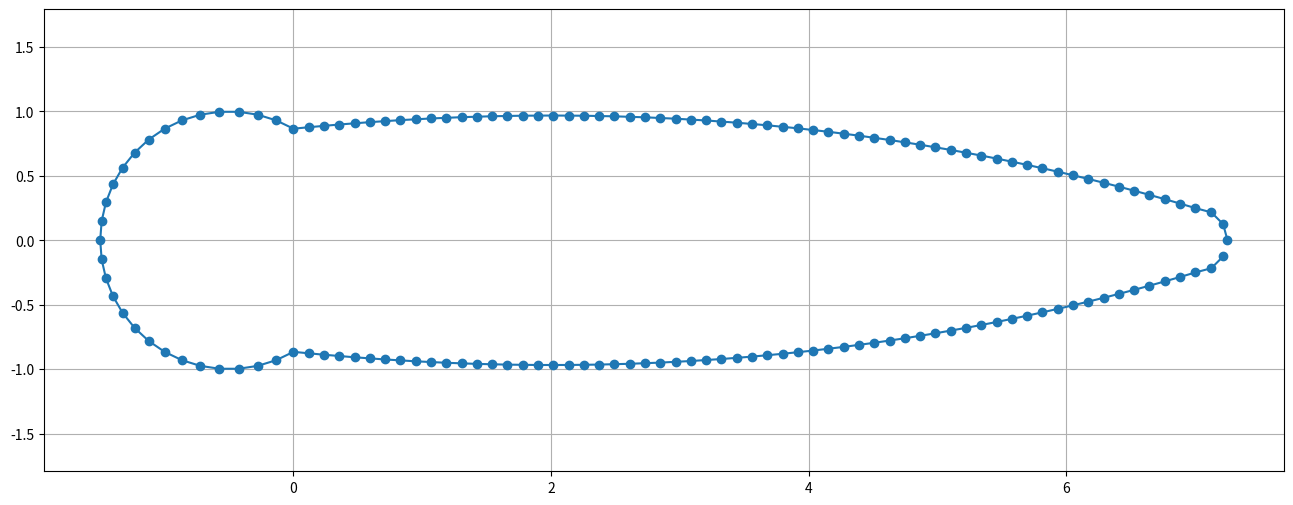

The matplotlib source for this figure:
import numpy as np
import matplotlib.pyplot as plt
import random


def generate_coordinates(radius, rim_length, rim_thickness, points_count_factor,
                         tire_start_angle, tire_end_angle, tire_x_factor, slope0, slope1):
    # tire larger than rim, to be improved
    tire_radius = radius

    # tire
    theta = np.linspace(tire_start_angle, tire_end_angle, points_count_factor // 4)
    x_tire = tire_x_factor * tire_radius * np.cos(theta) - (tire_x_factor * tire_radius * np.cos(tire_start_angle))
    y_tire = tire_radius * np.sin(theta)

    # numpy array for start/end coords
    start_xy = np.array([0, np.sin(tire_start_angle) * tire_radius])
    end_xy = np.array([rim_length, rim_thickness / 2])

    # fit cubic spline for sidewall
    coeff = cubic_spline(start_xy, end_xy, start_slope=slope0, end_slope=slope1)
    x_rim_upper = np.linspace(end_xy[0], start_xy[0], points_count_factor)
    y_rim_upper = (
            coeff[0] * x_rim_upper ** 3
            + coeff[1] * x_rim_upper ** 2
            + coeff[2] * x_rim_upper ** 1
            + coeff[3] * x_rim_upper ** 0
    )

    # rim back, 1/4 circle
    omega = np.linspace(0, np.pi / 2, points_count_factor // 15)
    x_rim_back = rim_thickness / 2 * np.cos(omega) + rim_length
    y_rim_back = rim_thickness / 2 * np.sin(omega)

    # concat
    x = np.concatenate((x_rim_back, x_rim_upper, x_tire))
    y = np.concatenate((y_rim_back, y_rim_upper, y_tire))

    # mirror
    x = np.concatenate((x, np.flip(x)))
    y = np.concatenate((y, -np.flip(y)))

    # remove close points for xfoil
    x, y = remove_close_points(x, y, min_distance=0.0001)

    # save, tuple
    coords = list(zip(x, y))
    coords = list(dict.fromkeys(coords))  # Remove duplicates
    return coords


def cubic_spline(start_xy, end_xy, start_slope, end_slope):
    # fit a cubic curve
    A = np.array(
        [
            [start_xy[0] ** 3, start_xy[0] ** 2, start_xy[0] ** 1, start_xy[0] ** 0],
            [end_xy[0] ** 3, end_xy[0] ** 2, end_xy[0] ** 1, end_xy[0] ** 0], # points
            [3 * start_xy[0] ** 2, 2 * start_xy[0] ** 1, 1 * start_xy[0] ** 0, 0],
            [3 * end_xy[0] ** 2, 2 * end_xy[0] ** 1, 1 * end_xy[0] ** 0, 0], # slopes, differentiated
        ]
    )

    b = np.array( # constraints
        [
            [start_xy[1]],
            [end_xy[1]],
            [start_slope],
            [end_slope],
        ]
    )
    x = np.linalg.inv(A) @ b
    return np.reshape(x, (4,))


def remove_close_points(x, y, min_distance):
    new_x, new_y = [x[0]], [y[0]]  # Start with the first point
    for i in range(1, len(x)):
        distance = np.sqrt((x[i] - new_x[-1]) ** 2 + (y[i] - new_y[-1]) ** 2)
        if distance >= min_distance:
            new_x.append(x[i])
            new_y.append(y[i])
    return np.array(new_x), np.array(new_y)

def save_as_csv(coordinates, filename="bike.csv"):
    with open(filename, 'w') as f:
        for i, (x, y) in enumerate (coordinates):
            #if i == 0:
            #    continue
            #else:
            f.write(f"{x:.6f},{y:.6f}\n")


def plot(coordinates):
    x_coords, y_coords = zip(*coordinates)
    plt.figure(figsize=(16, 6))
    plt.plot(x_coords, y_coords, marker='o')
    plt.axis('equal')
    plt.grid(True)
    plt.show()


def generate_random_parameters():
    radius = random.uniform(0.8, 1.2)
    rim_length = random.uniform(6, 8)
    rim_thickness = random.uniform(0.4, 0.6)
    points_count_factor = random.randint(50, 100)
    tire_start_angle = random.uniform(np.pi / 4, np.pi / 3)
    tire_end_angle = random.uniform(np.pi, 5 * np.pi / 4)
    tire_x_factor = random.uniform(0.9, 1.1)
    slope0 = random.uniform(0, 0.2)
    slope1 = random.uniform(-0.5, -0.1)
    return [radius, rim_length, rim_thickness, points_count_factor, tire_start_angle, tire_end_angle, tire_x_factor,
            slope0, slope1]


def main():
    c = generate_coordinates(1, 7, 0.5, 60, np.pi / 3, np.pi, 1, 0.1, -0.3)
    plot(c)
    save_as_csv(c)


if __name__ == "__main__":
    main()
